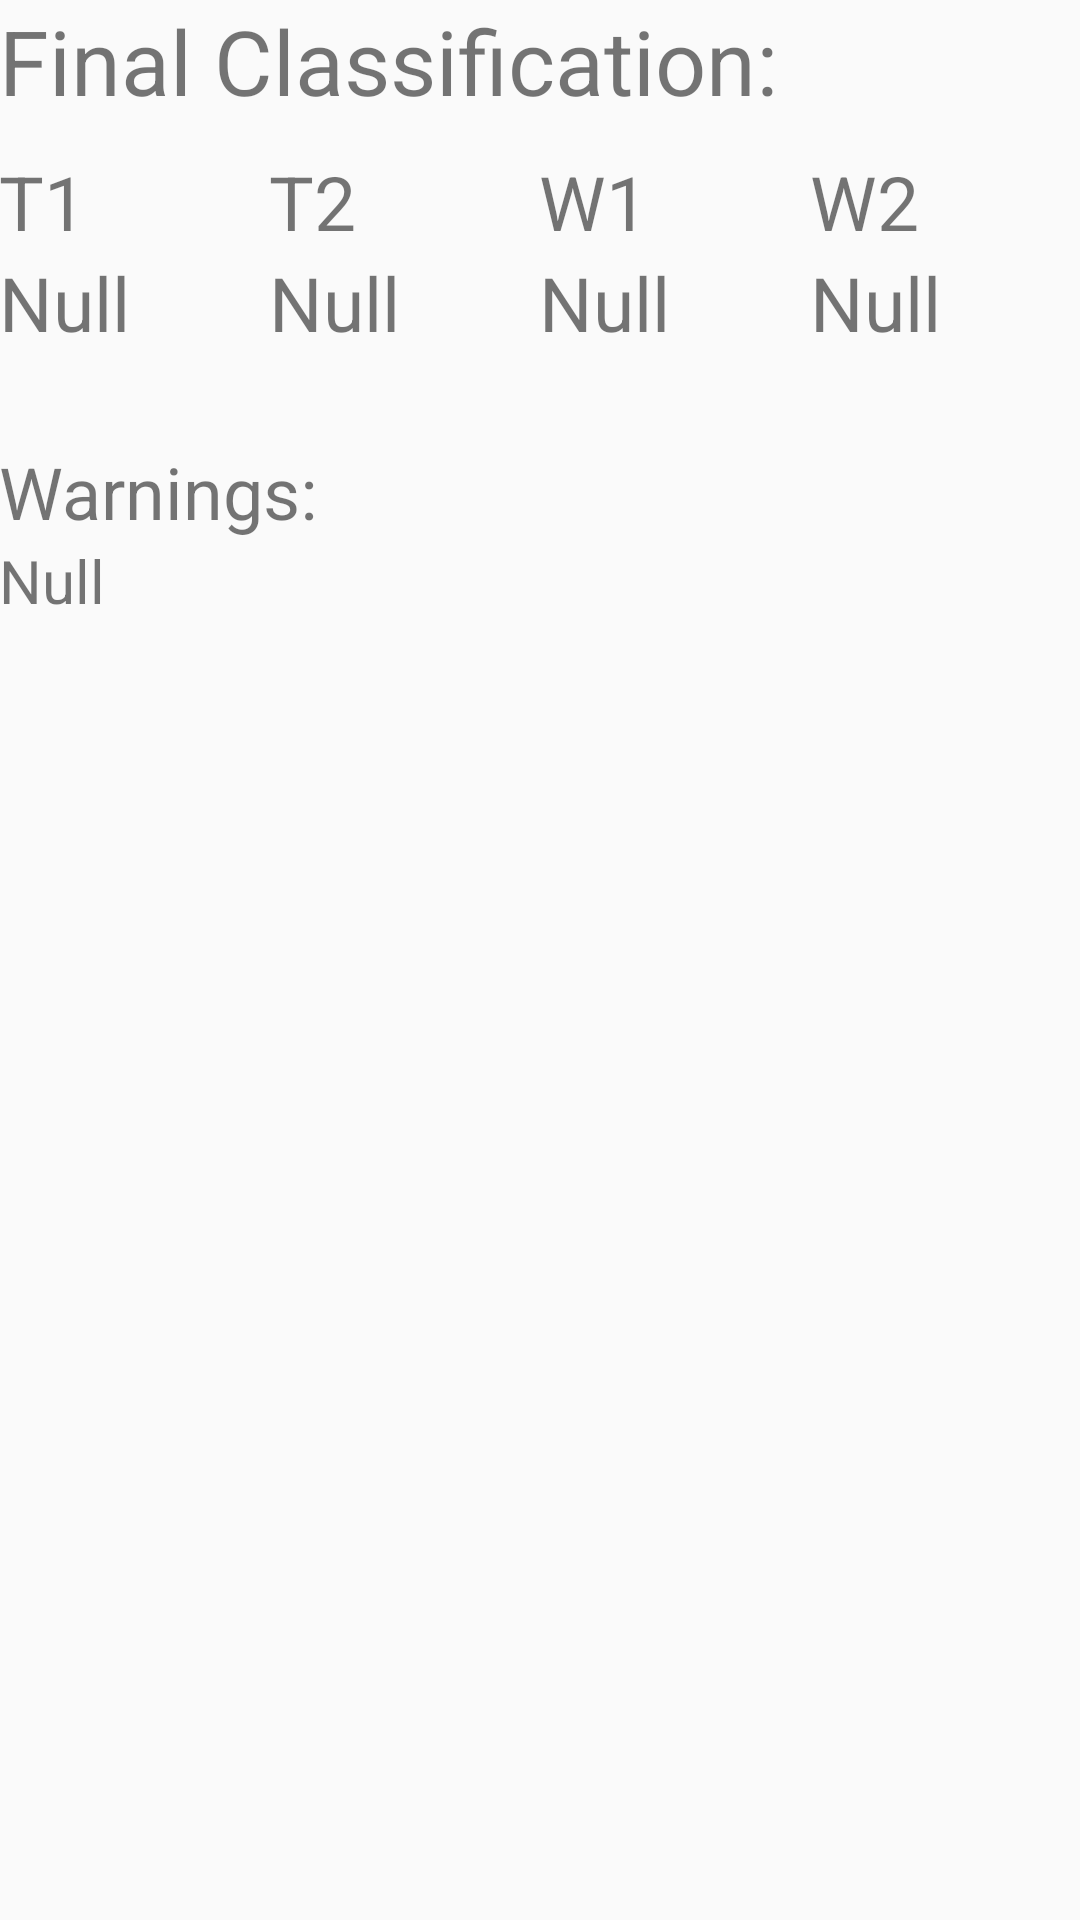

Android layout source for this screen:
<!-- AndroidManifest.xml: application theme AppTheme -->
<!-- res/layout/activity_bridge1_final.xml -->
<LinearLayout
    xmlns:android="http://schemas.android.com/apk/res/android"
    xmlns:tools="http://schemas.android.com/tools"
    android:layout_width="match_parent"
    android:layout_height="match_parent"
    android:paddingLeft="@dimen/activity_horizontal_margin"
    android:paddingRight="@dimen/activity_horizontal_margin"
    android:paddingTop="@dimen/activity_vertical_margin"
    android:paddingBottom="@dimen/activity_vertical_margin"
    android:orientation="vertical"
    >

    <TextView
        android:layout_width="wrap_content"
        android:layout_height="wrap_content"
        android:text="Final Classification:"
        android:textSize="30sp"
        android:paddingBottom = "10dp"/>

    <LinearLayout
        android:layout_width="match_parent"
        android:layout_height="wrap_content">
        <TextView
            android:layout_width="0dp"
            android:layout_height="wrap_content"
            android:text="T1"
            android:textSize="25sp"
            android:layout_weight="1"/>
        <TextView
            android:layout_width="0dp"
            android:layout_height="wrap_content"
            android:text="T2"
            android:textSize="25sp"
            android:layout_weight="1"/>
        <TextView
            android:layout_width="0dp"
            android:layout_height="wrap_content"
            android:text="W1"
            android:textSize="25sp"
            android:layout_weight="1"/>
        <TextView
            android:layout_width="0dp"
            android:layout_height="wrap_content"
            android:text="W2"
            android:textSize="25sp"
            android:layout_weight="1"/>
    </LinearLayout>

    <LinearLayout
        android:layout_width="match_parent"
        android:layout_height="wrap_content">
        <TextView
            android:id="@+id/t1"
            android:layout_width="0dp"
            android:layout_height="wrap_content"
            android:text="Null"
            android:textSize="25sp"
            android:layout_weight="1"/>
        <TextView
            android:id="@+id/t2"
            android:layout_width="0dp"
            android:layout_height="wrap_content"
            android:text="Null"
            android:textSize="25sp"
            android:layout_weight="1"/>
        <TextView
            android:id="@+id/w1"
            android:layout_width="0dp"
            android:layout_height="wrap_content"
            android:text="Null"
            android:textSize="25sp"
            android:layout_weight="1"/>
        <TextView
            android:id="@+id/w2"
            android:layout_width="0dp"
            android:layout_height="wrap_content"
            android:text="Null"
            android:textSize="25sp"
            android:layout_weight="1"
            android:paddingBottom="30dp"/>
    </LinearLayout>


    <ScrollView
        android:layout_width="match_parent"
        android:layout_height="wrap_content">

        <LinearLayout
            android:layout_width="match_parent"
            android:layout_height="match_parent"
            android:orientation="vertical"
            >
            
            <TextView
                android:layout_width="wrap_content"
                android:layout_height="wrap_content"
                android:text="Warnings:"
                android:textSize="24sp"/>
            <TextView
                android:id="@+id/warnings"
                android:layout_width="match_parent"
                android:layout_height="wrap_content"
                android:text="Null"
                android:textSize="20sp"/>

        </LinearLayout>
    </ScrollView>

</LinearLayout>
<!-- resources referenced by this layout -->
<resources>
  <style name="AppTheme" parent="Base.Theme.AppCompat.Light.DarkActionBar">
          
  
      </style>
</resources>
